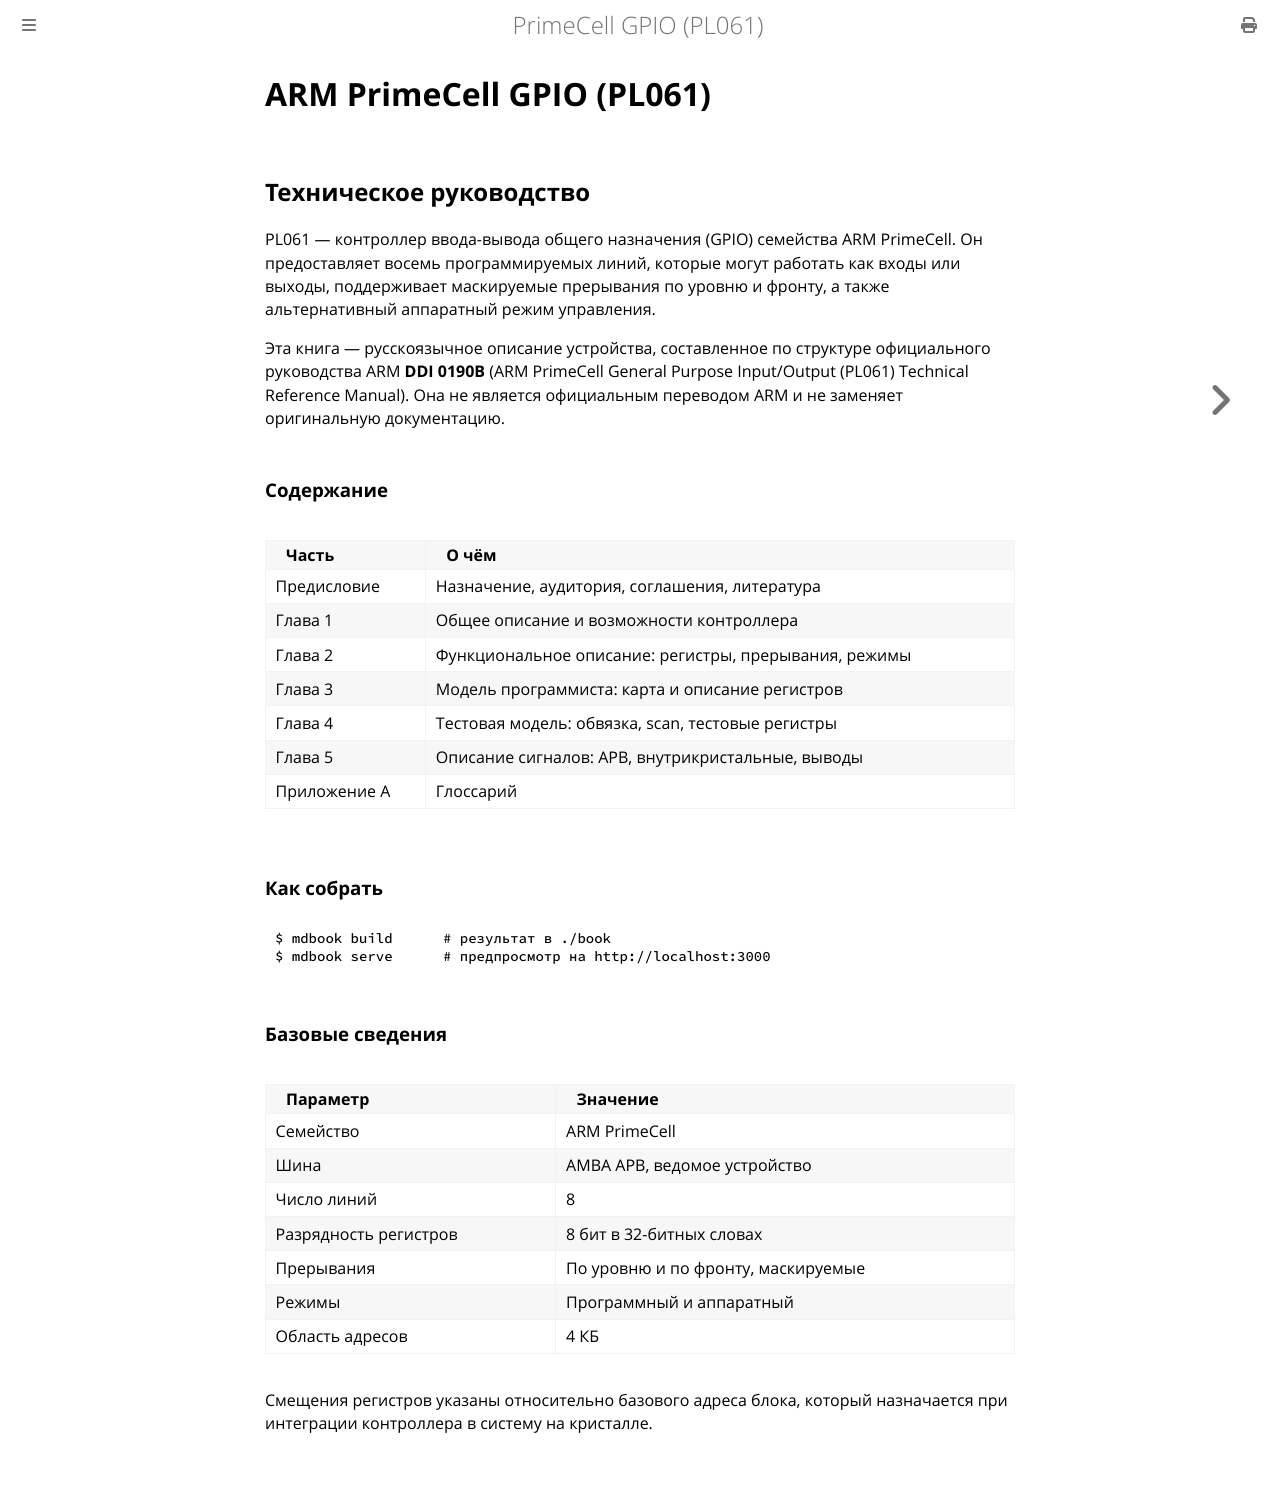

repository: MiCkEyZzZ/pl061 · page: index.html · generator: mdbook

# ARM PrimeCell GPIO (PL061)

## Техническое руководство

PL061 — контроллер ввода-вывода общего назначения (GPIO) семейства
ARM PrimeCell. Он предоставляет восемь программируемых линий, которые
могут работать как входы или выходы, поддерживает маскируемые
прерывания по уровню и фронту, а также альтернативный аппаратный
режим управления.

Эта книга — русскоязычное описание устройства, составленное по структуре
официального руководства ARM **DDI 0190B** (ARM PrimeCell General Purpose
Input/Output (PL061) Technical Reference Manual). Она не является
официальным переводом ARM и не заменяет оригинальную документацию.

### Содержание

| Часть | О чём |
|-------|-------|
| Предисловие | Назначение, аудитория, соглашения, литература |
| Глава 1 | Общее описание и возможности контроллера |
| Глава 2 | Функциональное описание: регистры, прерывания, режимы |
| Глава 3 | Модель программиста: карта и описание регистров |
| Глава 4 | Тестовая модель: обвязка, scan, тестовые регистры |
| Глава 5 | Описание сигналов: APB, внутрикристальные, выводы |
| Приложение A | Глоссарий |

### Как собрать

```console
$ mdbook build      # результат в ./book
$ mdbook serve      # предпросмотр на http://localhost:3000
```

### Базовые сведения

| Параметр | Значение |
|----------|----------|
| Семейство | ARM PrimeCell |
| Шина | AMBA APB, ведомое устройство |
| Число линий | 8 |
| Разрядность регистров | 8 бит в 32-битных словах |
| Прерывания | По уровню и по фронту, маскируемые |
| Режимы | Программный и аппаратный |
| Область адресов | 4 КБ |

Смещения регистров указаны относительно базового адреса блока, который
назначается при интеграции контроллера в систему на кристалле.
